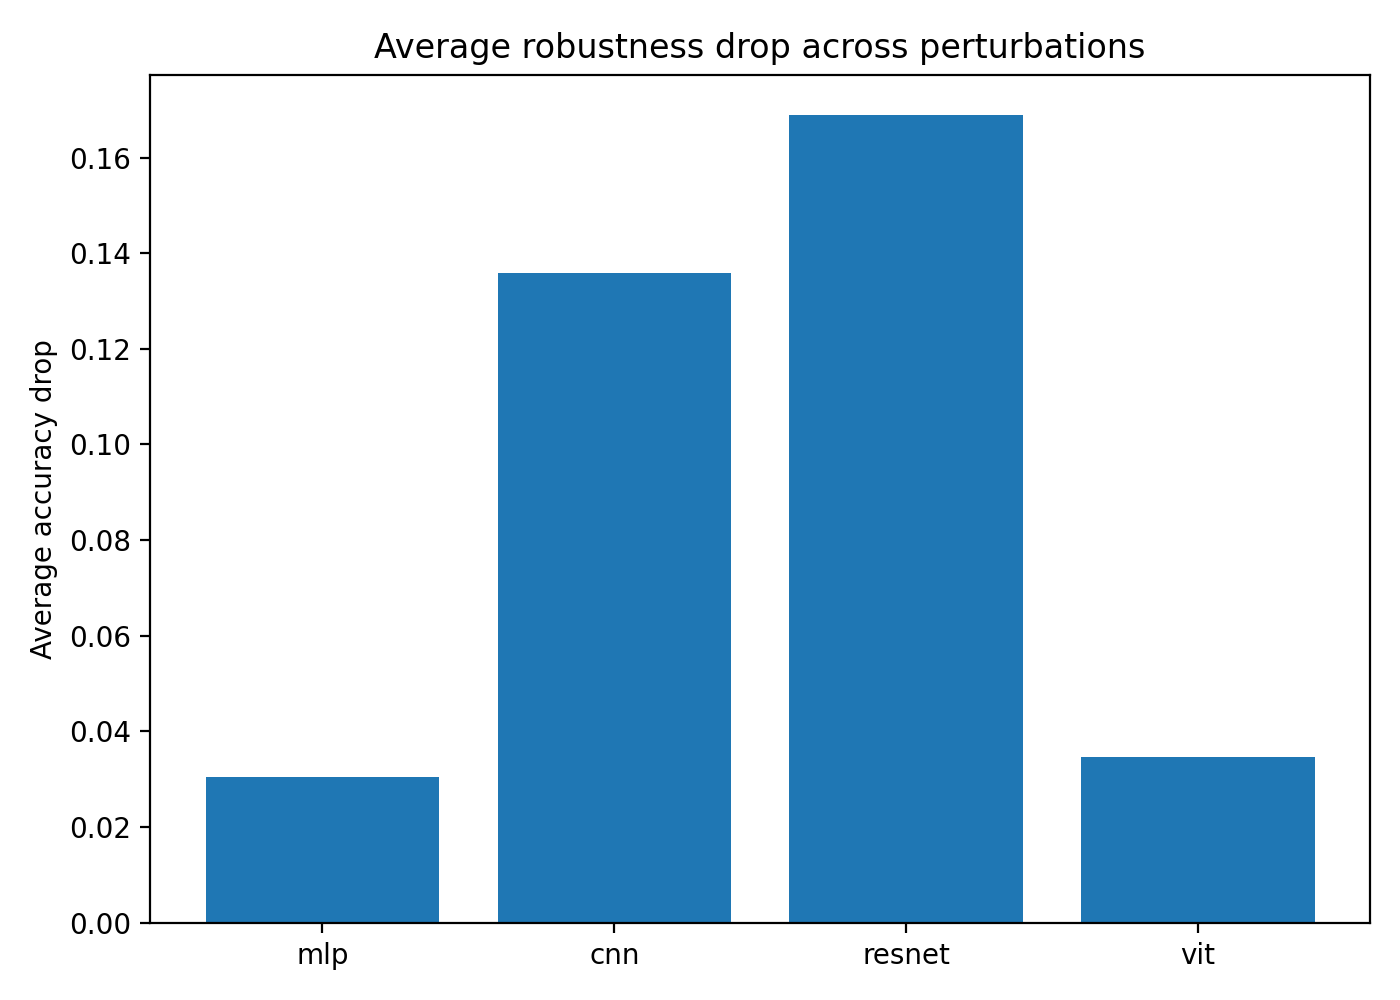

Values plotted in this chart, from the file beside it:
model, avg_drop_all, avg_drop_rotation, avg_drop_noise, avg_drop_blur, max_drop
mlp, 0.03044, 0.01943, 0.04984, 0.008138, 0.1476
cnn, 0.1358, 0.05225, 0.2341, 0.06442, 0.5787
resnet, 0.1689, 0.04622, 0.2882, 0.1144, 0.6752
vit, 0.03473, 0.03723, 0.02652, 0.04739, 0.07628
